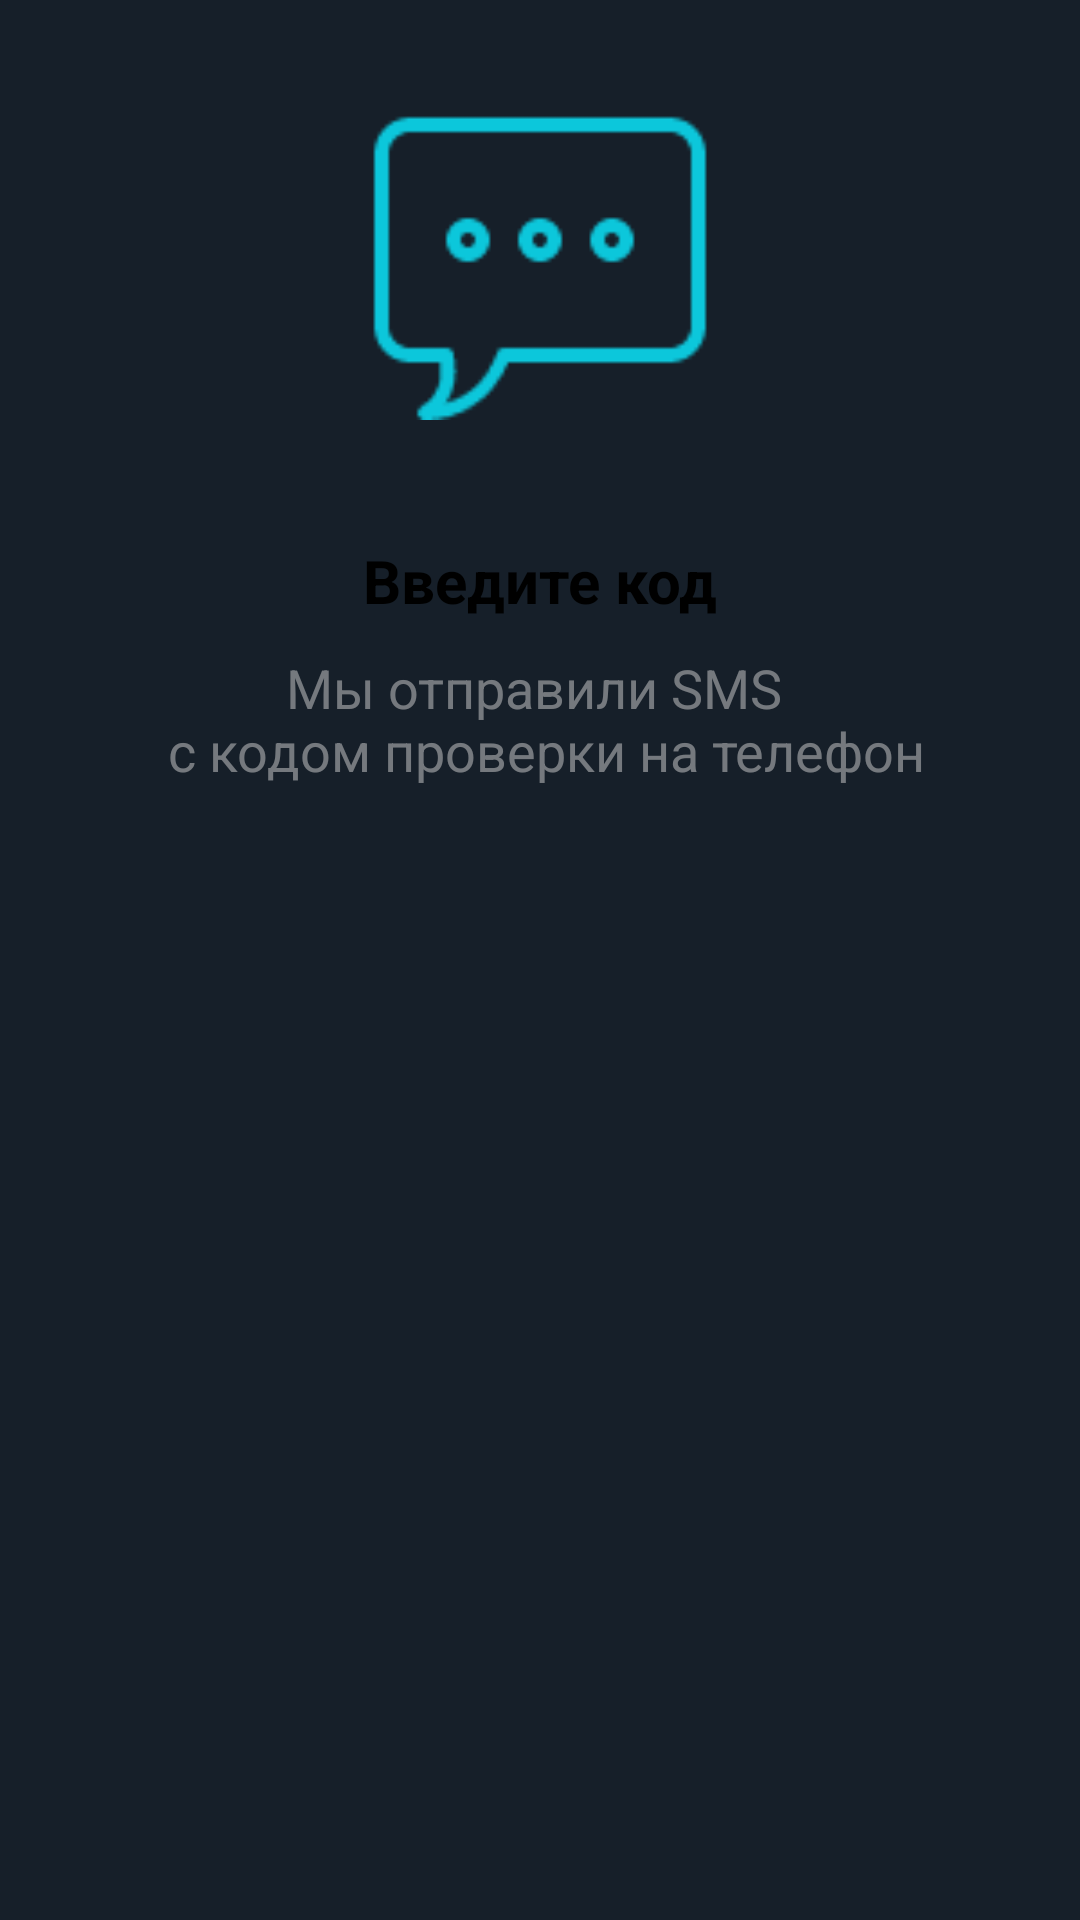

Reconstruct the res/layout file that produces this screen, plus the resources it refers to.
<!-- AndroidManifest.xml: application theme AppThemeLight -->
<!-- res/layout/fragment_enter_code_ftagment.xml -->
<?xml version="1.0" encoding="utf-8"?>
<androidx.constraintlayout.widget.ConstraintLayout xmlns:android="http://schemas.android.com/apk/res/android"
    xmlns:app="http://schemas.android.com/apk/res-auto"
    xmlns:tools="http://schemas.android.com/tools"
    android:layout_width="match_parent"
    android:layout_height="match_parent"
    android:background="@color/bacgraund"
    tools:context=".ui.fragment.EnterCodeFtagment">


    <ImageView
        android:id="@+id/register_image"
        android:layout_width="120dp"
        android:layout_height="120dp"
        android:layout_marginTop="20dp"
        android:contentDescription="@string/cd_register_image"
        android:src="@drawable/code"
        app:layout_constraintEnd_toEndOf="parent"
        app:layout_constraintStart_toStartOf="parent"
        app:layout_constraintTop_toTopOf="parent" />

    <TextView
        android:id="@+id/register_text_enter_code"
        android:layout_width="match_parent"
        android:layout_height="wrap_content"
        android:layout_marginTop="40dp"
        android:gravity="center"
        android:text="@string/register_text_enter_code"
        android:textSize="20dp"
        android:textStyle="bold"

        app:layout_constraintTop_toBottomOf="@+id/register_image" />

    <TextView
        android:id="@+id/register_text_we_sent"
        style="@style/smallText"
        android:layout_width="match_parent"
        android:layout_height="wrap_content"
        android:layout_margin="@dimen/vertical_margin"
        android:gravity="center"
        android:text="@string/register_text_we_sent"
        android:textSize="18sp"
        app:layout_constraintTop_toBottomOf="@+id/register_text_enter_code" />

    <EditText
        android:id="@+id/register_input_code"
        android:layout_width="wrap_content"
        style="@style/editText"
        android:gravity="center"
        android:hint="@string/register_hint_defould_code"
        android:textSize="30dp"
        android:maxLength="6"
        app:layout_constraintEnd_toEndOf="parent"
        app:layout_constraintStart_toStartOf="parent"
        app:layout_constraintTop_toBottomOf="@id/register_text_we_sent" />

</androidx.constraintlayout.widget.ConstraintLayout>
<!-- resources referenced by this layout -->
<resources>
  <color name="bacgraund">#161f29</color>
  <dimen name="vertical_margin">10dp</dimen>
  <string name="cd_register_image">register_image</string>
  <string name="register_hint_defould_code">- - - - - -</string>
  <string name="register_text_enter_code">Введите код</string>
  <string name="register_text_we_sent">Мы отправили SMS \n с кодом проверки на телефон</string>
  <style name="editText">
          <item name="android:layout_width">match_parent</item>
          <item name="android:layout_height">wrap_content</item>
          <item name="android:layout_margin">@dimen/horizontal_margin</item>
          <item name="android:inputType">phone</item>
  
          <item name="android:padding">@dimen/appPadding</item>
          <item name="android:textColor">@color/md_white_1000</item>
          <item name="android:textSize">@dimen/normalText</item>
          <item name="android:maxLines">1</item>
      </style>
  <style name="smallText">
          <item name="android:layout_width">wrap_content</item>
          <item name="android:layout_height">wrap_content</item>
          <item name="android:layout_marginStart">@dimen/horizontal_margin</item>
          <item name="android:textSize">@dimen/SmallText</item>
          <item name="android:textColor">@color/colorGrey</item>
      </style>
  <dimen name="horizontal_margin">16dp</dimen>
  <dimen name="appPadding">10dp</dimen>
  <dimen name="normalText">16sp</dimen>
  <dimen name="SmallText">14sp</dimen>
  <color name="colorGrey">#80D3D3D3</color>
  <color name="colorPrimary">#FFFFFF</color>
  <color name="colorAccent">#FFFFFF</color>
  <style name="actionMenu" parent="@style/actionMenuStyle">
          <item name="background">@color/text_color_blue_dark</item>
          <item name="actionMenuTextColor">@color/text_color_blue</item>
      </style>
  <color name="text_color_blue">#0cc7db</color>
  <color name="material_drawer_header_selection_text">@color/bacgraund</color>
  <color name="material_drawer_primary_text">@color/colorAccent</color>
  <color name="material_drawer_primary_icon">@color/text_color_blue</color>
  <color name="material_drawer_secondary_text">@color/colorAccent</color>
  <color name="material_drawer_hint_text">#42000000</color>
  <color name="material_drawer_divider">@color/text_color_blue_dark</color>
  <color name="material_drawer_selected">#FFFFFF</color>
  <color name="material_drawer_selected_text">#2196F3</color>
  <style name="actionMenuStyle">
          <item name="android:background">@color/bacgraund_two</item>
  
      </style>
  <color name="text_color_blue_dark">#4D0A9EAE</color>
  <color name="bacgraund_two">#1e2732</color>
</resources>
